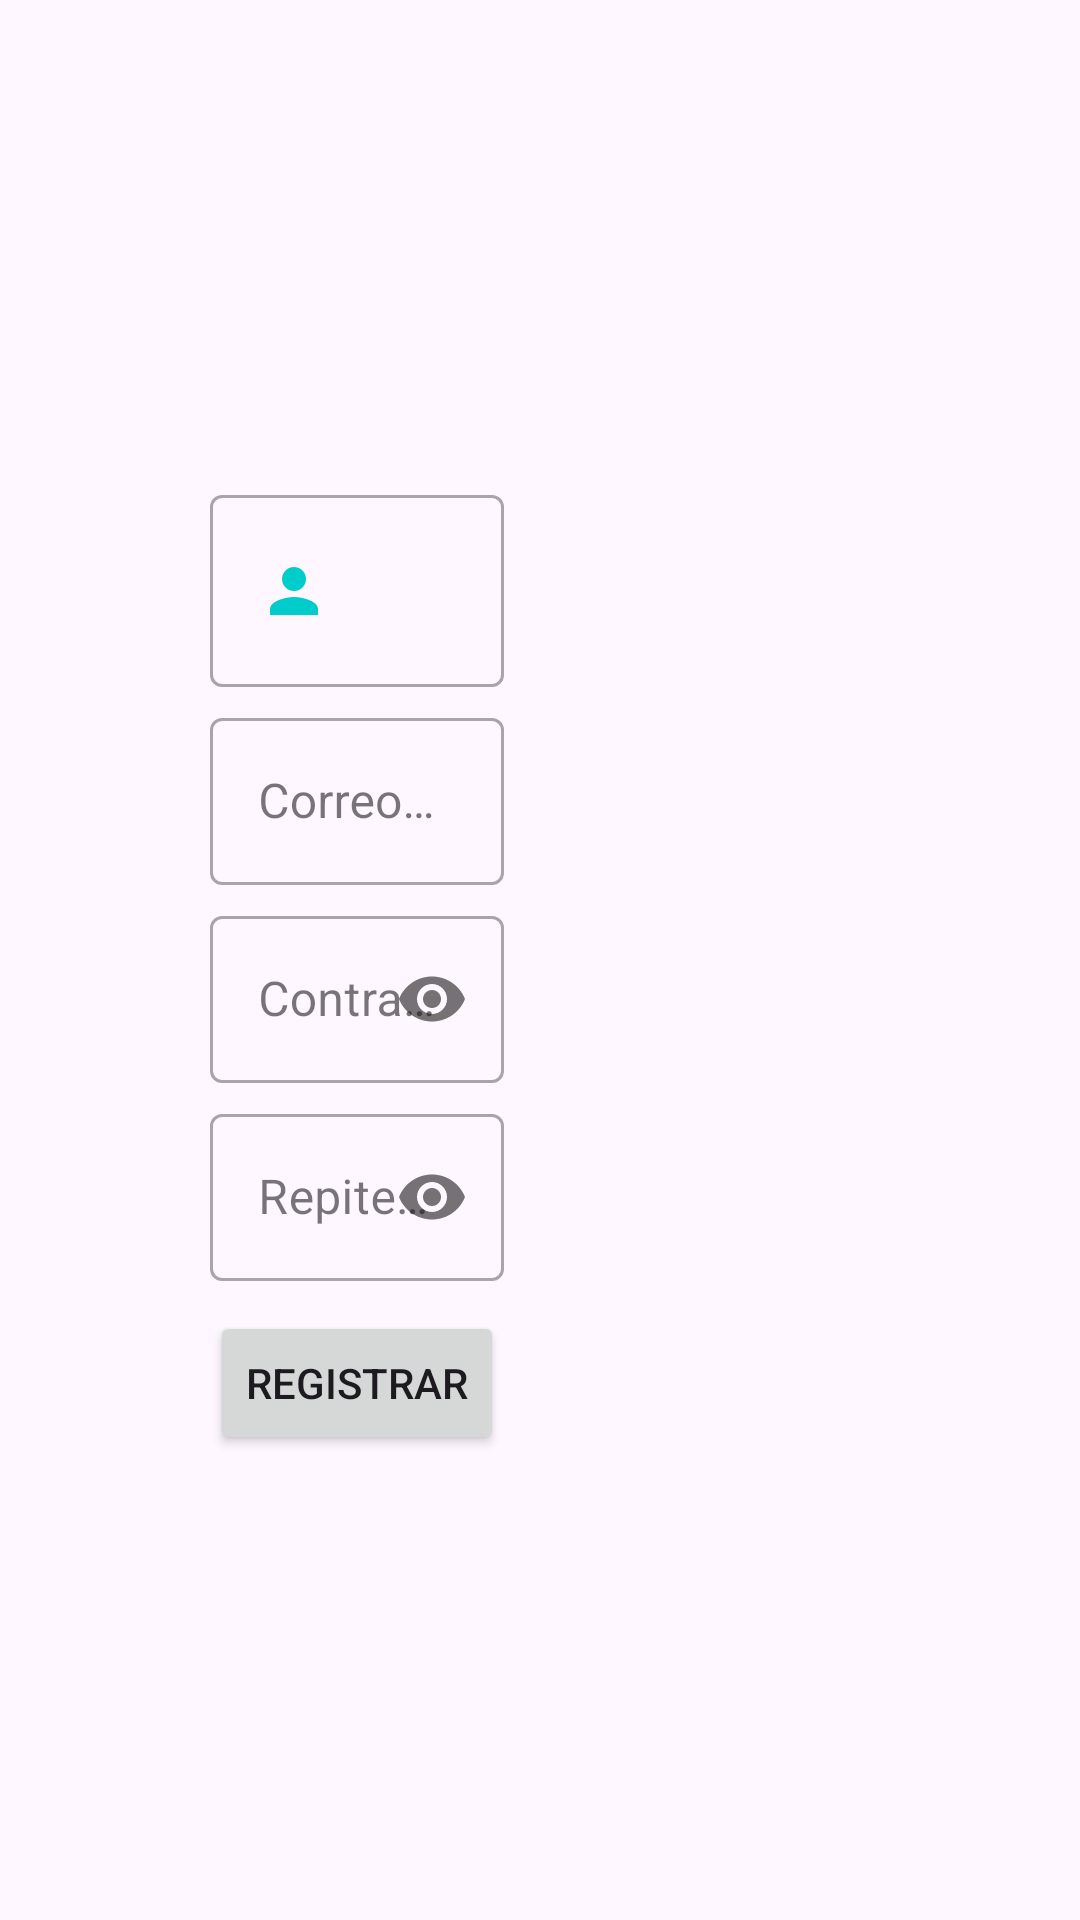

Android layout source for this screen:
<!-- AndroidManifest.xml: application theme Theme.App_Chats -->
<!-- res/layout/activity_registro.xml -->
<?xml version="1.0" encoding="utf-8"?>
<RelativeLayout xmlns:android="http://schemas.android.com/apk/res/android"
    xmlns:app="http://schemas.android.com/apk/res-auto"
    xmlns:tools="http://schemas.android.com/tools"
    android:id="@+id/main"
    android:layout_width="match_parent"
    android:layout_height="match_parent"
    tools:context=".RegistroActivity">

    <LinearLayout
        android:layout_width="wrap_content"
        android:layout_height="match_parent"
        android:orientation="vertical"
        android:gravity="center"
        android:padding="70dp">

        
        <com.google.android.material.textfield.TextInputLayout
            android:layout_width="match_parent"
            android:layout_height="wrap_content"
            android:layout_marginTop="5dp"
            style="@style/Widget.MaterialComponents.TextInputLayout.OutlinedBox">

            <EditText
                android:id="@+id/Registro_EditT_Nombre_Usuario"
                android:hint="@string/Registro_EditT_Nombre_Usuario"
                android:inputType="textPersonName|textCapWords"
                android:drawableStart="@drawable/ic_nombre_usuario"
                android:layout_marginTop="10dp"
                android:padding="20dp"
                android:drawablePadding="30dp"
                android:layout_width="match_parent"
                android:layout_height="wrap_content"/>

        </com.google.android.material.textfield.TextInputLayout>


        
        <com.google.android.material.textfield.TextInputLayout
            android:layout_width="match_parent"
            android:layout_height="wrap_content"
            android:layout_marginTop="5dp"
            style="@style/Widget.MaterialComponents.TextInputLayout.OutlinedBox">>

            <EditText
                android:id="@+id/R_ET_Email"
                android:hint="@string/R_ET_Email"
                android:inputType="textEmailAddress"
                android:layout_marginTop="10dp"
                android:layout_width="match_parent"
                android:layout_height="wrap_content"/>

        </com.google.android.material.textfield.TextInputLayout>

        
        <com.google.android.material.textfield.TextInputLayout
            android:layout_width="match_parent"
            android:layout_height="wrap_content"
            android:layout_marginTop="5dp"
            style="@style/Widget.MaterialComponents.TextInputLayout.OutlinedBox"
            app:passwordToggleEnabled="true">

            <EditText
                android:id="@+id/R_ET_Codigo"
                android:hint="@string/R_ET_Codigo"
                android:inputType="textPassword"
                android:layout_marginTop="10dp"
                android:layout_width="match_parent"
                android:layout_height="wrap_content"/>

        </com.google.android.material.textfield.TextInputLayout>
        
        <com.google.android.material.textfield.TextInputLayout
            android:layout_width="match_parent"
            android:layout_height="wrap_content"
            android:layout_marginTop="5dp"
            style="@style/Widget.MaterialComponents.TextInputLayout.OutlinedBox"
            app:passwordToggleEnabled="true" >



        <EditText
            android:id="@+id/R_ET_RepetirCode"
            android:hint="@string/R_ET_RepetirCode"
            android:inputType="textPassword"
            android:layout_marginTop="10dp"
            android:layout_width="match_parent"
            android:layout_height="wrap_content"/>

        </com.google.android.material.textfield.TextInputLayout>

        <Button
            android:id="@+id/btn_registr"
            android:text="@string/btn_registr"
            android:layout_width="match_parent"
            android:layout_marginTop="10dp"
            android:layout_height="wrap_content"/>





    </LinearLayout>



</RelativeLayout>
<!-- resources referenced by this layout -->
<resources>
  <!-- drawable ic_nombre_usuario (drawable) -->
  <vector xmlns:android="http://schemas.android.com/apk/res/android" android:height="24dp" android:tint="#00CCCC" android:viewportHeight="24" android:viewportWidth="24" android:width="24dp">
        
      <path android:fillColor="@android:color/white" android:pathData="M12,12c2.21,0 4,-1.79 4,-4s-1.79,-4 -4,-4 -4,1.79 -4,4 1.79,4 4,4zM12,14c-2.67,0 -8,1.34 -8,4v2h16v-2c0,-2.66 -5.33,-4 -8,-4z"/>
      
  </vector>
  <string name="R_ET_Codigo">Contraseña</string>
  <string name="R_ET_Email">Correo Electronico</string>
  <string name="R_ET_RepetirCode">Repite tu Contraseña</string>
  <string name="Registro_EditT_Nombre_Usuario">Nombre de usuario</string>
  <string name="btn_registr">Registrar</string>
  <style name="Theme.App_Chats" parent="Base.Theme.App_Chats" />
  <style name="Base.Theme.App_Chats" parent="Theme.Material3.DayNight.NoActionBar">
          
          
      </style>
</resources>
